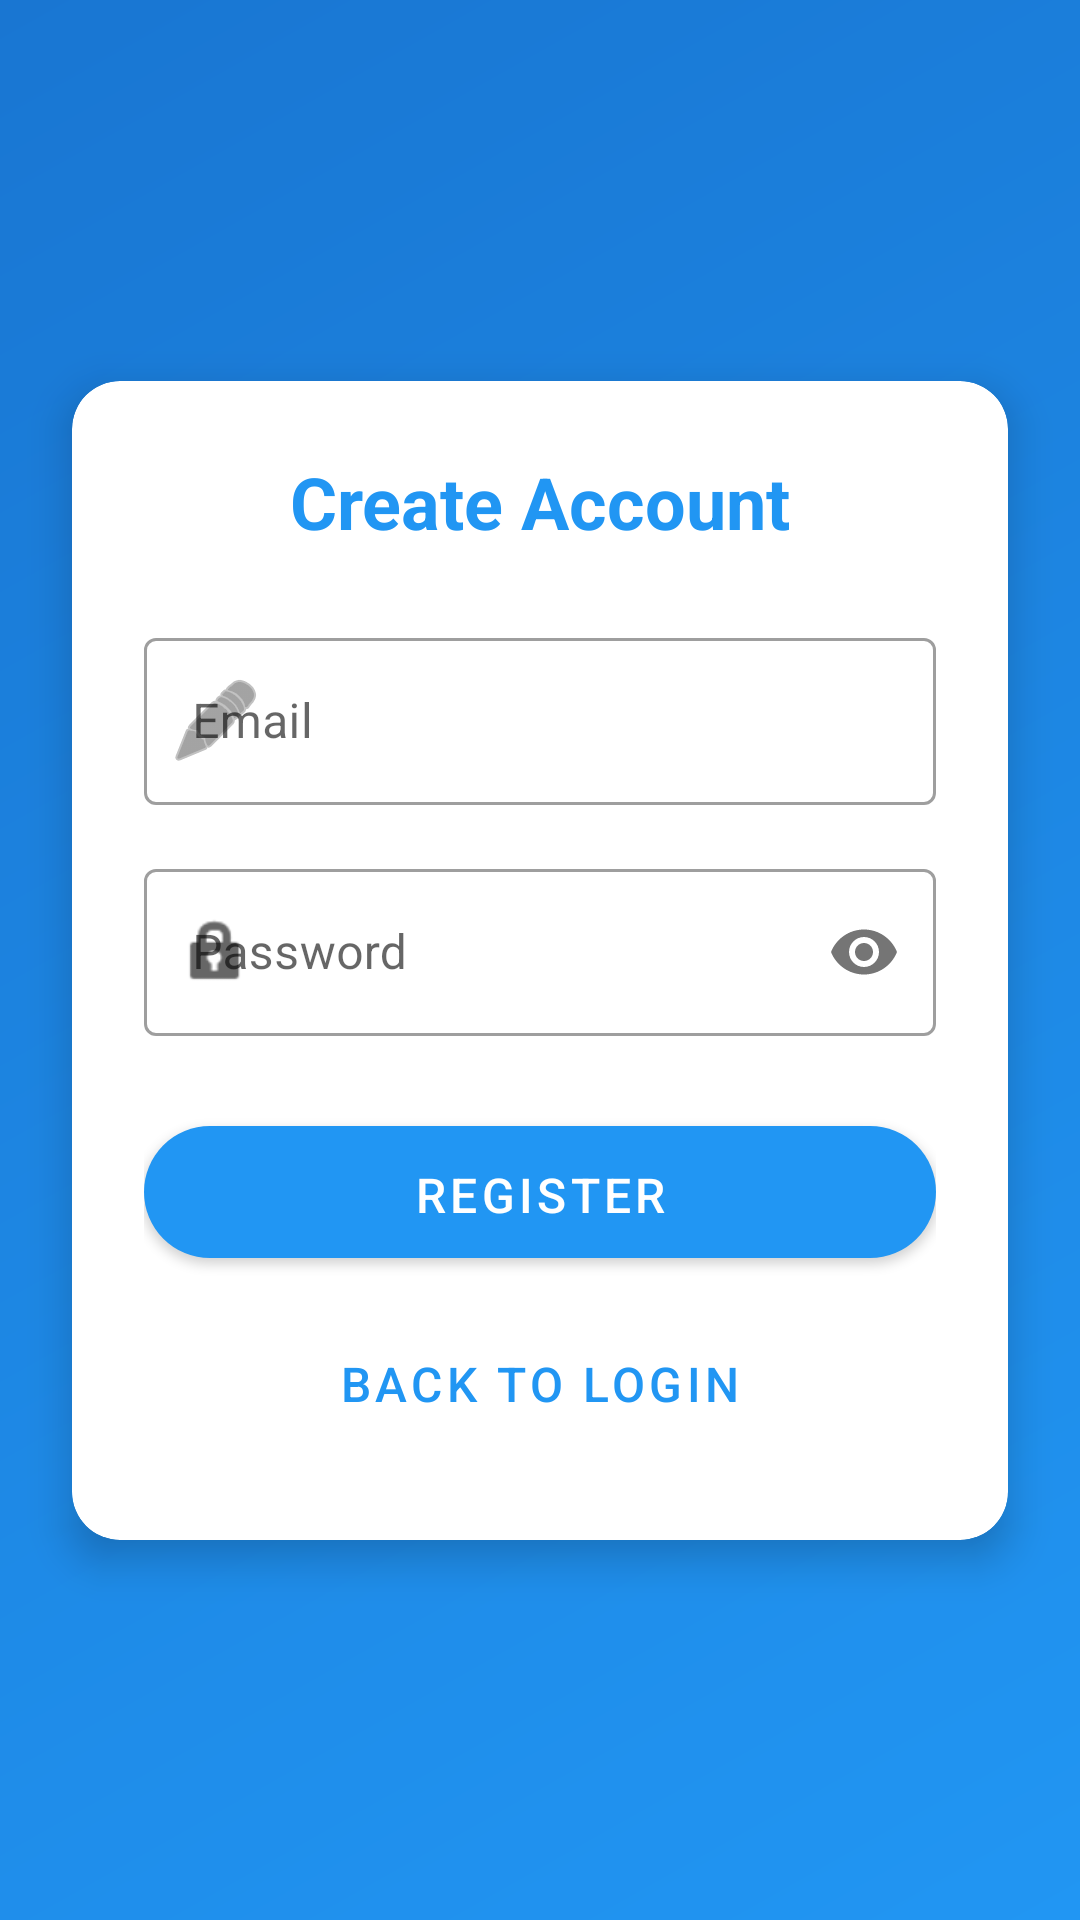

This screen was rendered from an Android layout file. Write that file and the resources it references.
<!-- AndroidManifest.xml: application theme Theme.DailyFlowprojet -->
<!-- res/layout/activity_register.xml -->
<?xml version="1.0" encoding="utf-8"?>
<androidx.constraintlayout.widget.ConstraintLayout xmlns:android="http://schemas.android.com/apk/res/android"
    xmlns:app="http://schemas.android.com/apk/res-auto"
    android:layout_width="match_parent"
    android:layout_height="match_parent"
    android:background="@drawable/gradient_background">

    <androidx.cardview.widget.CardView
        android:layout_width="match_parent"
        android:layout_height="wrap_content"
        android:layout_margin="24dp"
        app:cardCornerRadius="16dp"
        app:cardElevation="8dp"
        app:layout_constraintBottom_toBottomOf="parent"
        app:layout_constraintTop_toTopOf="parent">

        <LinearLayout
            android:layout_width="match_parent"
            android:layout_height="wrap_content"
            android:orientation="vertical"
            android:padding="24dp">

            <TextView
                android:layout_width="match_parent"
                android:layout_height="wrap_content"
                android:layout_marginBottom="24dp"
                android:gravity="center"
                android:text="Create Account"
                android:textColor="@color/colorPrimary"
                android:textSize="24sp"
                android:textStyle="bold" />

            <com.google.android.material.textfield.TextInputLayout
                android:layout_width="match_parent"
                android:layout_height="wrap_content"
                android:layout_marginBottom="16dp"
                app:startIconDrawable="@android:drawable/ic_menu_edit"
                style="@style/Widget.MaterialComponents.TextInputLayout.OutlinedBox">

                <com.google.android.material.textfield.TextInputEditText
                    android:id="@+id/register_email"
                    android:layout_width="match_parent"
                    android:layout_height="wrap_content"
                    android:hint="Email"
                    android:inputType="textEmailAddress" />
            </com.google.android.material.textfield.TextInputLayout>

            <com.google.android.material.textfield.TextInputLayout
                android:layout_width="match_parent"
                android:layout_height="wrap_content"
                android:layout_marginBottom="24dp"
                app:startIconDrawable="@android:drawable/ic_lock_idle_lock"
                app:passwordToggleEnabled="true"
                style="@style/Widget.MaterialComponents.TextInputLayout.OutlinedBox">

                <com.google.android.material.textfield.TextInputEditText
                    android:id="@+id/register_password"
                    android:layout_width="match_parent"
                    android:layout_height="wrap_content"
                    android:hint="Password"
                    android:inputType="textPassword" />
            </com.google.android.material.textfield.TextInputLayout>

            <com.google.android.material.button.MaterialButton
                android:id="@+id/register_button"
                android:layout_width="match_parent"
                android:layout_height="56dp"
                android:layout_marginBottom="8dp"
                android:text="Register"
                android:textSize="16sp"
                app:cornerRadius="28dp" />

            <com.google.android.material.button.MaterialButton
                android:id="@+id/back_to_login_button"
                android:layout_width="match_parent"
                android:layout_height="56dp"
                android:text="Back to Login"
                android:textSize="16sp"
                style="@style/Widget.MaterialComponents.Button.TextButton" />

        </LinearLayout>
    </androidx.cardview.widget.CardView>

</androidx.constraintlayout.widget.ConstraintLayout>
<!-- resources referenced by this layout -->
<resources>
  <color name="colorPrimary">#2196F3</color>
  <!-- drawable gradient_background (drawable) -->
  <?xml version="1.0" encoding="utf-8"?>
  <shape xmlns:android="http://schemas.android.com/apk/res/android">
      <gradient
          android:type="linear"
          android:angle="135"
          android:startColor="@color/gradient_start"
          android:endColor="@color/gradient_end" />
  </shape>
  <style name="Theme.DailyFlowprojet" parent="Theme.MaterialComponents.Light.NoActionBar">
          
          <item name="colorPrimary">@color/colorPrimary</item>
          <item name="colorPrimaryVariant">@color/colorPrimaryDark</item>
          <item name="colorOnPrimary">@color/white</item>
          
          
          <item name="colorSecondary">@color/colorAccent</item>
          <item name="colorSecondaryVariant">@color/colorAccent</item>
          <item name="colorOnSecondary">@color/white</item>
          
          
          <item name="android:statusBarColor">@color/colorPrimaryDark</item>
          
          
          <item name="android:textColorPrimary">@color/gray_dark</item>
          <item name="android:textColorSecondary">@color/gray</item>
          
          
          <item name="materialButtonStyle">@style/Widget.App.Button</item>
      </style>
  <color name="gradient_start">#2196F3</color>
  <color name="gradient_end">#1976D2</color>
  <color name="colorPrimaryDark">#1976D2</color>
  <color name="white">#FFFFFF</color>
  <color name="colorAccent">#FF4081</color>
  <color name="gray_dark">#616161</color>
  <color name="gray">#9E9E9E</color>
  <style name="Widget.App.Button" parent="Widget.MaterialComponents.Button">
          <item name="android:textSize">16sp</item>
          <item name="android:paddingTop">12dp</item>
          <item name="android:paddingBottom">12dp</item>
          <item name="cornerRadius">28dp</item>
      </style>
</resources>
